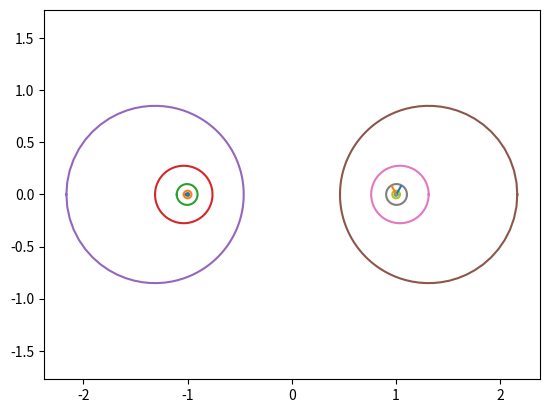

Recreate this plot in Python.
import matplotlib.pyplot as plt
import numpy as np

'''
    双极坐标系
    文档中有详细介绍
'''

a = 1  # foci 焦点 (0,a) (0,-a)

# ksi 0-2pi 构成过一个焦点的圆，关于x轴对称，圆心在轴上，也就是说上下各一个
# |eta| 的值越小，圆半径越大。 eta 不能为0
# eta 为正时 圆整体位于x轴之上 。 复数时，位于x轴之下
# 圆方程 x^2 + ( x - a cot(ksi))^2 = a^2/sin^2(ksi)
ksi = np.linspace(0, 2 * np.pi, 100)
for eta in np.linspace(-5, 5, 11):
    if np.abs(eta) < 10e-7: continue
    x = a * np.sin(ksi) / (np.cosh(eta) - np.cos(ksi))
    y = a * np.sinh(eta) / (np.cosh(eta) - np.cos(ksi))
    plt.plot(y, x)


# eta 0-2pi 构成圆心在x轴上的圆 . 圆经过两个焦点
# ksi 不能为0

eta = np.linspace(np.pi, 1 * np.pi+10, 100)
for ksi in [1,2]:
    if np.abs(ksi) < 10e-7: continue
    x = a * np.sin(ksi) / (np.cosh(eta) - np.cos(ksi))
    y = a * np.sinh(eta) / (np.cosh(eta) - np.cos(ksi))
    plt.plot(y, x)
    # plt.plot(-y, x)

plt.axis('equal')
plt.show()
